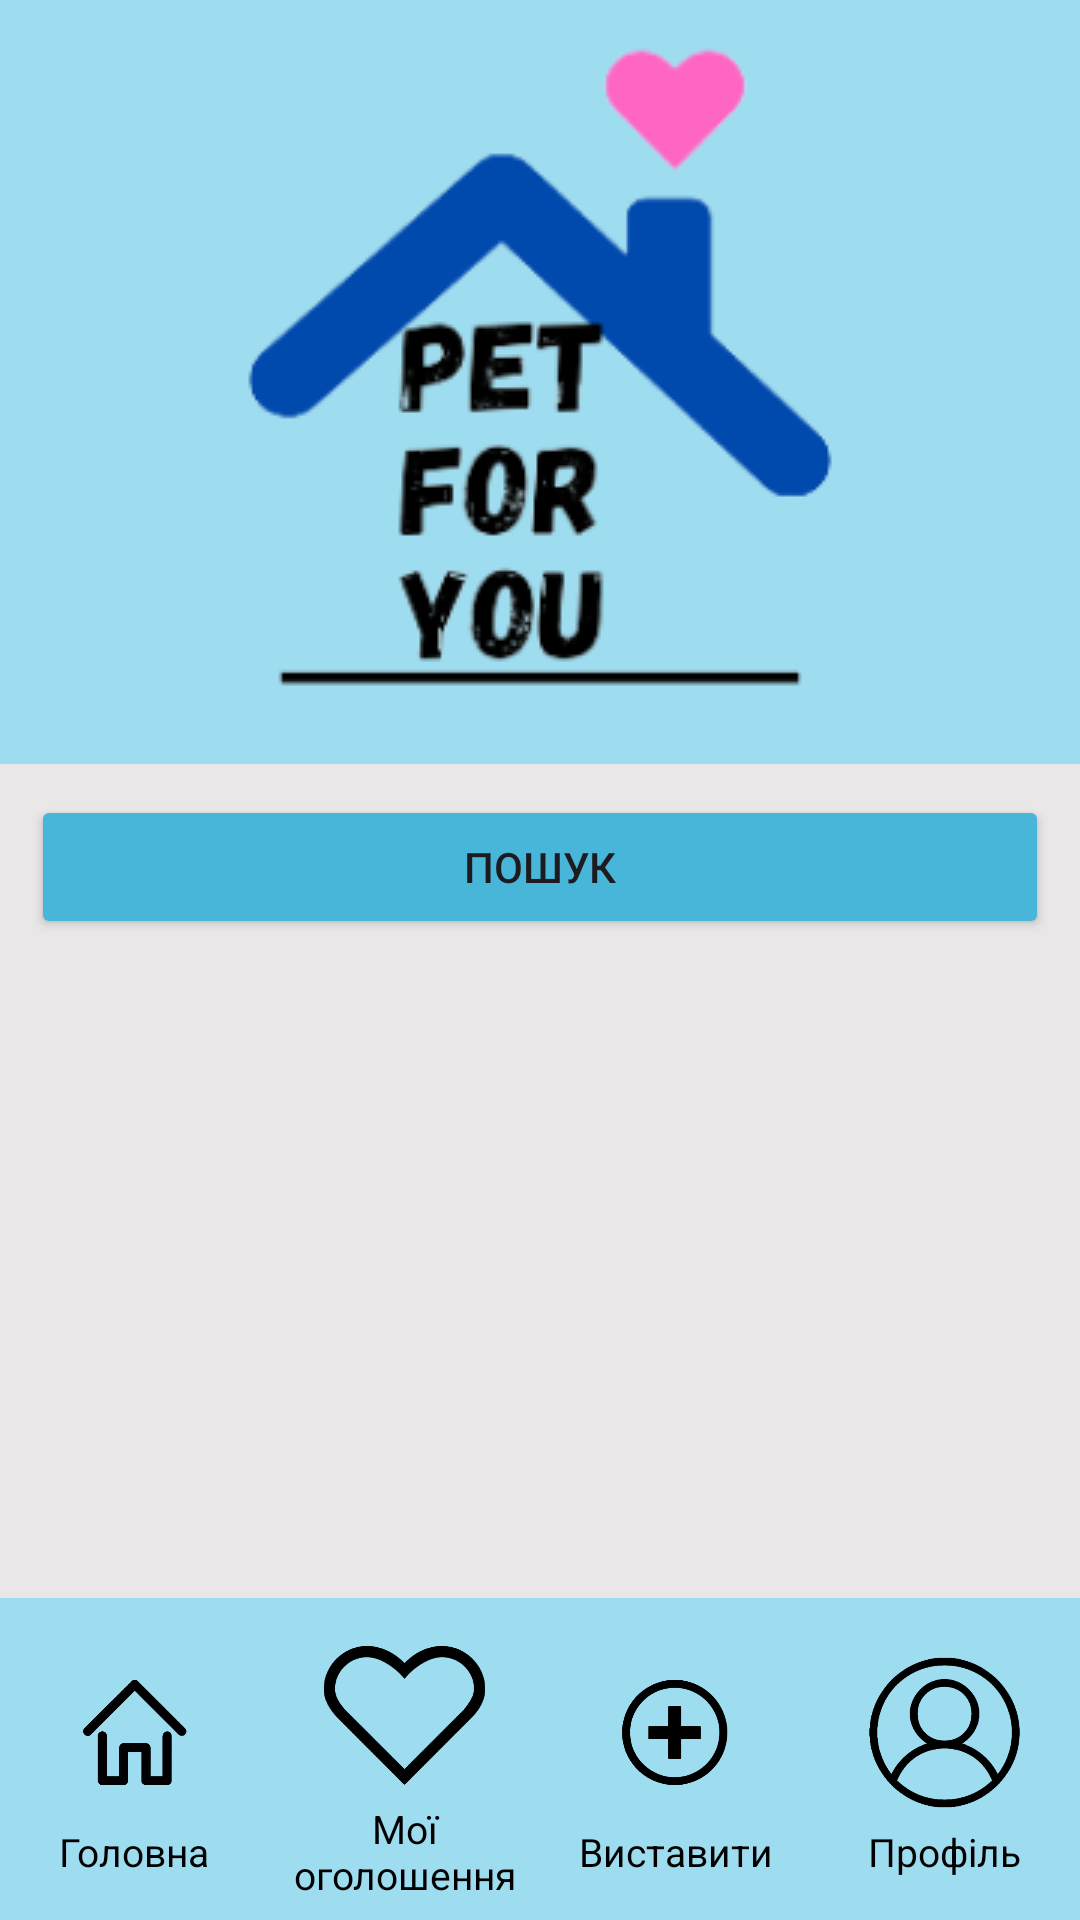

Layout XML and referenced resources for this Android screen:
<!-- AndroidManifest.xml: application theme Theme.PetForYou -->
<!-- res/layout/activity_main.xml -->
<?xml version="1.0" encoding="utf-8"?>
<androidx.constraintlayout.widget.ConstraintLayout
    xmlns:android="http://schemas.android.com/apk/res/android"
    xmlns:app="http://schemas.android.com/apk/res-auto"
    xmlns:tools="http://schemas.android.com/tools"
    android:layout_width="match_parent"
    android:layout_height="match_parent"
    android:fillViewport="true"
    android:background="@color/background_gray"
    tools:context=".MainActivity">

    <androidx.core.widget.NestedScrollView
        android:id="@+id/nestedScrollView"
        android:layout_width="0dp"
        android:layout_height="0dp"
        app:layout_constraintTop_toTopOf="parent"
        app:layout_constraintStart_toStartOf="parent"
        app:layout_constraintEnd_toEndOf="parent"
        app:layout_constraintBottom_toTopOf="@+id/footerLayout">

        <LinearLayout
            android:layout_width="match_parent"
            android:layout_height="wrap_content"
            android:orientation="vertical"
            android:background="@color/background_gray">

            <ImageView
                android:id="@+id/imageView"
                android:layout_width="match_parent"
                android:layout_height="wrap_content"
                app:srcCompat="@drawable/logo"
                android:paddingVertical="5pt"
                android:background="@color/main_blue_color"
                android:contentDescription="@string/content_descr_logo" />

            <LinearLayout
                android:layout_width="match_parent"
                android:layout_height="wrap_content"
                android:layout_marginVertical="5pt"
                android:layout_marginHorizontal="5pt"
                android:orientation="horizontal"
                android:background="@color/background_gray">

                <Button
                    android:id="@+id/button"
                    android:layout_width="match_parent"
                    android:layout_height="wrap_content"
                    android:text="Пошук"
                    android:backgroundTint="@color/second_blue_color"/>
            </LinearLayout>

            <androidx.recyclerview.widget.RecyclerView
                android:id="@+id/recyclerView"
                android:layout_width="wrap_content"
                android:layout_height="wrap_content"/>

        </LinearLayout>

    </androidx.core.widget.NestedScrollView>

    <LinearLayout
        android:id="@+id/footerLayout"
        android:layout_width="0dp"
        android:layout_height="wrap_content"
        android:paddingVertical="3pt"
        app:layout_constraintTop_toBottomOf="@+id/nestedScrollView"
        app:layout_constraintStart_toStartOf="parent"
        app:layout_constraintEnd_toEndOf="parent"
        app:layout_constraintBottom_toBottomOf="parent"
        android:background="@color/main_blue_color"
        android:orientation="horizontal">

        <LinearLayout
            android:id="@+id/mainButton"
            android:layout_width="0dp"
            android:layout_weight="1"
            android:layout_height="wrap_content"
            android:orientation="vertical"
            android:background="@color/main_blue_color"
            android:layout_gravity="center"
            android:layout_marginHorizontal="3pt">

            <ImageView
                android:id="@+id/houseImage"
                android:layout_width="30pt"
                android:layout_height="30pt"
                android:layout_gravity="center"
                android:src="@drawable/main_house"
                android:contentDescription="main house"
                android:scaleType="fitCenter"/>

            <TextView
                android:layout_width="wrap_content"
                android:layout_height="wrap_content"
                android:layout_gravity="center"
                android:textAlignment="center"
                android:text="Головна"
                android:textColor="@android:color/black"
                android:textSize="13sp" />
        </LinearLayout>

        <LinearLayout
            android:id="@+id/likedButton"
            android:layout_width="0dp"
            android:layout_weight="1"
            android:layout_height="wrap_content"
            android:orientation="vertical"
            android:background="@color/main_blue_color"
            android:layout_gravity="center"
            android:layout_marginHorizontal="3pt">

            <ImageView
                android:id="@+id/likedImage"
                android:layout_width="30pt"
                android:layout_height="30pt"
                android:layout_gravity="center"
                android:src="@drawable/heart"
                android:contentDescription="main house"
                android:scaleType="fitCenter"/>

            <TextView
                android:layout_width="wrap_content"
                android:layout_height="wrap_content"
                android:layout_gravity="center"
                android:textAlignment="center"
                android:text="Мої оголошення"
                android:textColor="@android:color/black"
                android:textSize="13sp" />
        </LinearLayout>

        <LinearLayout
            android:id="@+id/addAdvertisementButton"
            android:layout_width="0dp"
            android:layout_weight="1"
            android:layout_height="wrap_content"
            android:orientation="vertical"
            android:background="@color/main_blue_color"
            android:layout_gravity="center"
            android:layout_marginHorizontal="3pt">

            <ImageView
                android:id="@+id/advertisementImage"
                android:layout_width="30pt"
                android:layout_height="30pt"
                android:src="@drawable/add"
                android:layout_gravity="center"
                android:contentDescription="add advertisement"
                android:scaleType="fitCenter"/>

            <TextView
                android:layout_width="wrap_content"
                android:layout_height="wrap_content"
                android:layout_gravity="center"
                android:textAlignment="center"
                android:text="Виставити"
                android:textColor="@android:color/black"
                android:textSize="13sp" />
        </LinearLayout>

        <LinearLayout
            android:id="@+id/profileButton"
            android:layout_width="0dp"
            android:layout_weight="1"
            android:layout_height="wrap_content"
            android:orientation="vertical"
            android:background="@color/main_blue_color"
            android:layout_gravity="center"
            android:layout_marginHorizontal="3pt">

            <ImageView
                android:id="@+id/profileImage"
                android:layout_width="30pt"
                android:layout_height="30pt"
                android:src="@drawable/profile"
                android:layout_gravity="center"
                android:contentDescription="profile"
                android:scaleType="fitCenter"/>

            <TextView
                android:layout_width="wrap_content"
                android:layout_height="wrap_content"
                android:layout_gravity="center"
                android:textAlignment="center"
                android:text="Профіль"
                android:textColor="@android:color/black"
                android:textSize="13sp" />
        </LinearLayout>

    </LinearLayout>

</androidx.constraintlayout.widget.ConstraintLayout>
<!-- resources referenced by this layout -->
<resources>
  <color name="background_gray">#E9E7E7</color>
  <color name="main_blue_color">#9EDCEF</color>
  <color name="second_blue_color">#47B6D9</color>
  <!-- drawable add: png bitmap (drawable, 49358 bytes) -->
  <!-- drawable heart: png bitmap (drawable, 27062 bytes) -->
  <!-- drawable logo: png bitmap (drawable, 21161 bytes) -->
  <!-- drawable main_house: png bitmap (drawable, 40018 bytes) -->
  <!-- drawable profile: png bitmap (drawable, 56764 bytes) -->
  <string name="content_descr_logo">Logo of the app</string>
  <style name="Theme.PetForYou" parent="Base.Theme.PetForYou" />
  <style name="Base.Theme.PetForYou" parent="Theme.Material3.DayNight.NoActionBar">
          
          
      </style>
</resources>
